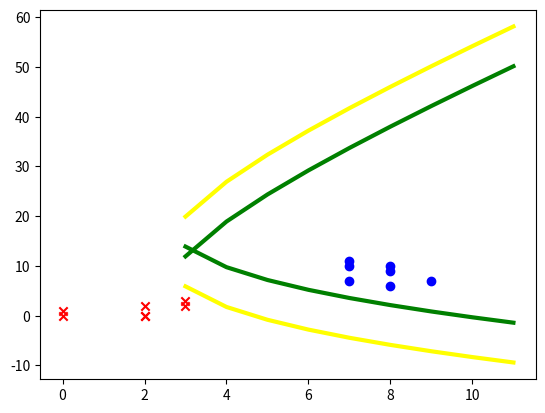

This figure's Python source:
import numpy as np
import matplotlib.pyplot as plt
import numpy.linalg as LA

xplot = np.linspace(1,11,11)
yplota = ((1.92*xplot + 11.54) + ((1.92*xplot+11.54)**2 + 4*0.67*(1.23*xplot**2+38.43*xplot-205.07))**0.5)/(2*0.67)
yplotb = ((1.92*xplot + 11.54) - ((1.92*xplot+11.54)**2 + 4*0.67*(1.23*xplot**2+38.43*xplot-205.07))**0.5)/(2*0.67)

classA = [[0,0,2,3,3,2,2],[0,1,0,2,3,2,0]]
classB = [[7,8,9,8,7,8,7],[7,6,7,10,10,9,11]]
classA = np.array(classA)
classB = np.array(classB)
print(classA.shape)
plt.scatter(classA[0,:],classA[1,:],color='red',marker='x')
plt.scatter(classB[0,:],classB[1,:],color='blue',marker='o')
plt.plot(xplot,yplota,color='yellow',lw=3)
plt.plot(xplot,yplotb,color='yellow',lw=3)
plt.plot(xplot,yplota-8,color='green',lw=3)
plt.plot(xplot,yplotb+8,color='green',lw=3)
plt.show()